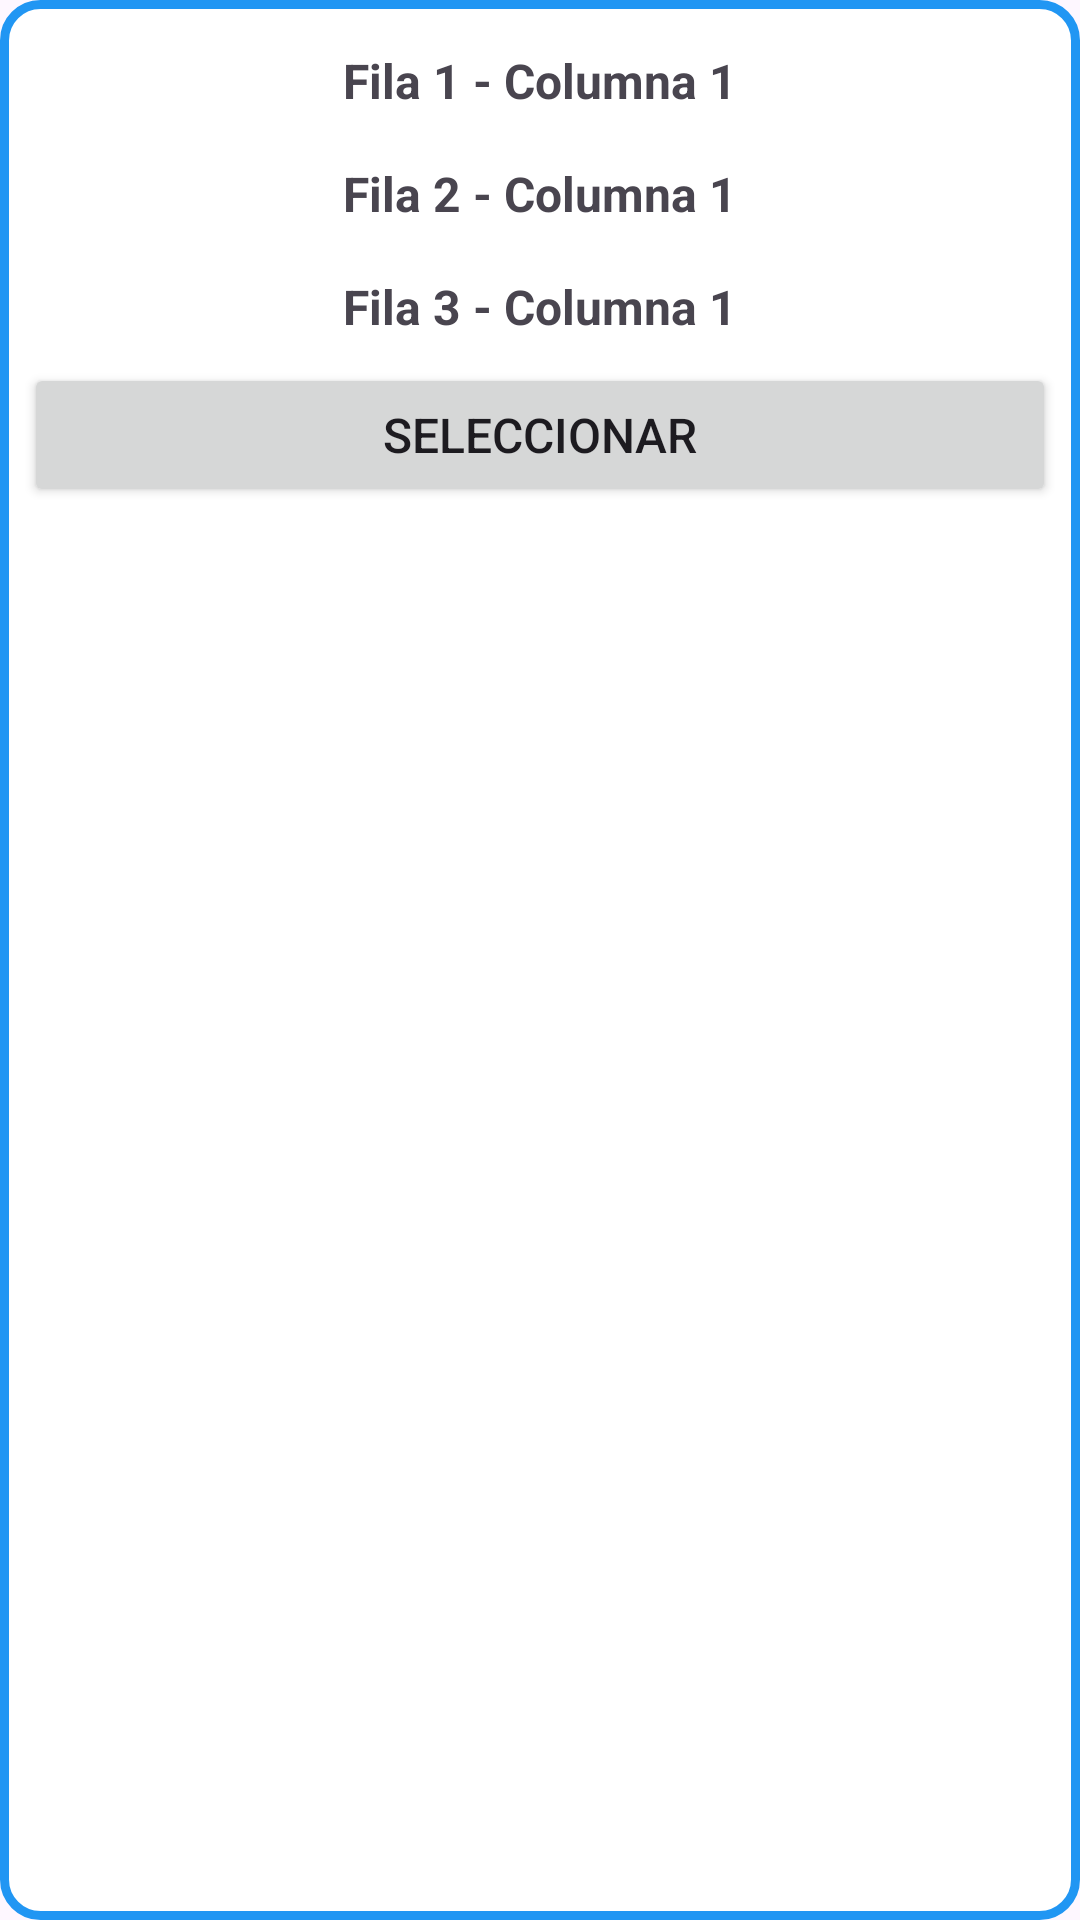

Layout XML and referenced resources for this Android screen:
<!-- AndroidManifest.xml: application theme Theme.ItsMantenimiento -->
<!-- res/layout/table_row_lv3.xml -->
<?xml version="1.0" encoding="utf-8"?>
<LinearLayout xmlns:android="http://schemas.android.com/apk/res/android"
    android:layout_width="match_parent"
    android:layout_height="wrap_content"
    android:orientation="vertical"
    android:padding="8dp"
    android:background="@drawable/border">

    
    <LinearLayout
        android:layout_width="match_parent"
        android:layout_height="wrap_content"
        android:orientation="horizontal">

        <TextView
            android:id="@+id/column1_row1"
            android:layout_width="0dp"
            android:layout_height="wrap_content"
            android:layout_weight="2"
            android:padding="8dp"
            android:text="Fila 1 - Columna 1"
            android:textAlignment="center"
            android:textSize="16sp"
            android:textStyle="bold" />

    </LinearLayout>

    <LinearLayout
        android:layout_width="match_parent"
        android:layout_height="wrap_content"
        android:orientation="horizontal">

        <TextView
            android:id="@+id/column1_row2"
            android:layout_width="0dp"
            android:layout_height="wrap_content"
            android:layout_weight="2"
            android:padding="8dp"
            android:text="Fila 2 - Columna 1"
            android:textAlignment="center"
            android:textSize="16sp"
            android:textStyle="bold" />

    </LinearLayout>

    <LinearLayout
        android:layout_width="match_parent"
        android:layout_height="wrap_content"
        android:orientation="horizontal">

        <TextView
            android:id="@+id/column1_row3"
            android:layout_width="0dp"
            android:layout_height="wrap_content"
            android:layout_weight="2"
            android:padding="8dp"
            android:text="Fila 3 - Columna 1"
            android:textAlignment="center"
            android:textSize="16sp"
            android:textStyle="bold" />

    </LinearLayout>

    
    <LinearLayout
        android:layout_width="match_parent"
        android:layout_height="wrap_content"
        android:orientation="horizontal"/>

    
    <LinearLayout
        android:layout_width="match_parent"
        android:layout_height="wrap_content"
        android:orientation="horizontal">


        <Button
            android:id="@+id/column3_row3"
            android:layout_width="0dp"
            android:layout_height="wrap_content"
            android:layout_weight="2"
            android:padding="8dp"
            android:text="Seleccionar"
            android:textSize="16sp" />
    </LinearLayout>
</LinearLayout>
<!-- resources referenced by this layout -->
<resources>
  <!-- drawable border (drawable) -->
  <?xml version="1.0" encoding="utf-8"?>
  <shape xmlns:android="http://schemas.android.com/apk/res/android"
      android:shape="rectangle">
  
      
      <solid android:color="#FFFFFF"/>
  
      
      <stroke
          android:width="3dp"
          android:color="#2196F3"/> 
  
      
      <corners android:radius="12dp"/>
  
      
      <padding
          android:left="8dp"
          android:top="8dp"
          android:right="8dp"
          android:bottom="8dp"/>
  </shape>
  <style name="Theme.ItsMantenimiento" parent="Theme.Material3.DayNight.NoActionBar">
          <item name="colorPrimary">@color/azul_corporativo</item>
      </style>
  <color name="azul_corporativo">#1B4F72</color>
</resources>
